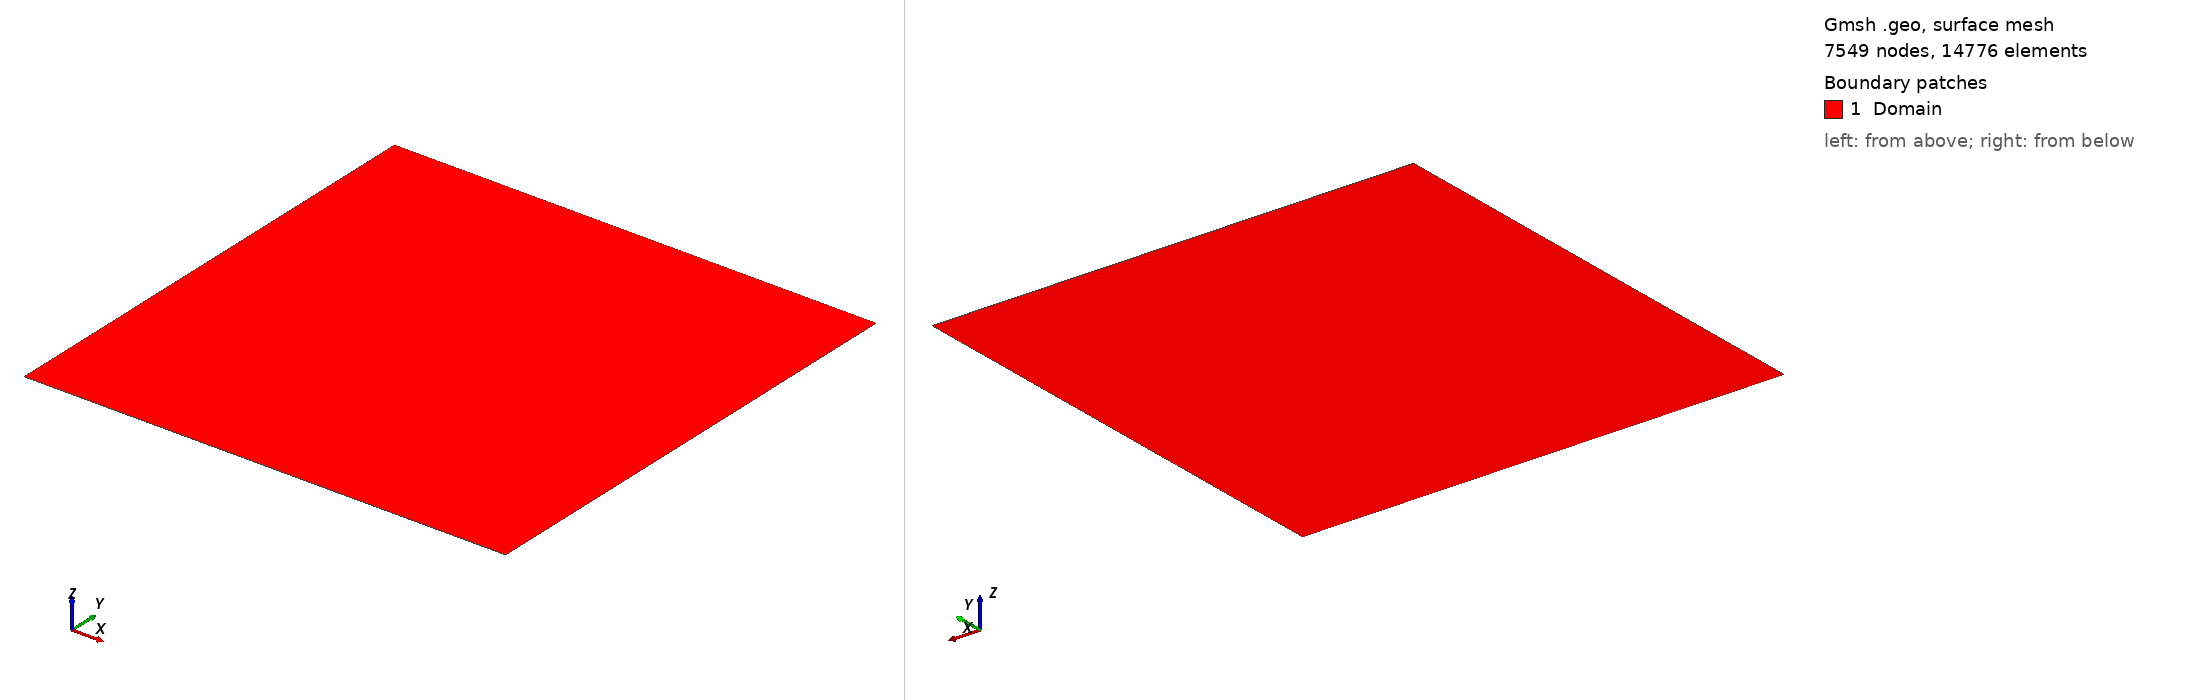

Gmsh geometry script, surface-meshed: 7549 nodes, 14776 surface elements. Boundary patches (legend numbers): 1 Domain. Left view from above one corner, right view from below the opposite corner. Legend entries are the model's physical surfaces. The drawing asked Gmsh for element sizes between 1% and 20% of the model's largest extent; the script's own settings can give other sizes.

=== squareBenchmark2D.geo (drawn) ===
// Define characteristic length
h = 0.0125;  // Modify this value as needed

// Define corner points
Point(1) = {0, 0, 0, h};
Point(2) = {1, 0, 0, h};
Point(3) = {1, 1, 0, h};
Point(4) = {0, 1, 0, h};

// Define lines with indices
Line(0) = {1, 2};  // Bottom boundary
Line(1) = {2, 3};  // Right boundary
Line(2) = {3, 4};  // Top boundary
Line(3) = {4, 1};  // Left boundary

// Define surface
Line Loop(10) = {0, 1, 2, 3};
Plane Surface(11) = {10};

// Apply physical groups (optional)
Physical Line(0) = {0};
Physical Line(1) = {1};
Physical Line(2) = {2};
Physical Line(3) = {3};
Physical Surface("Domain") = {11};
